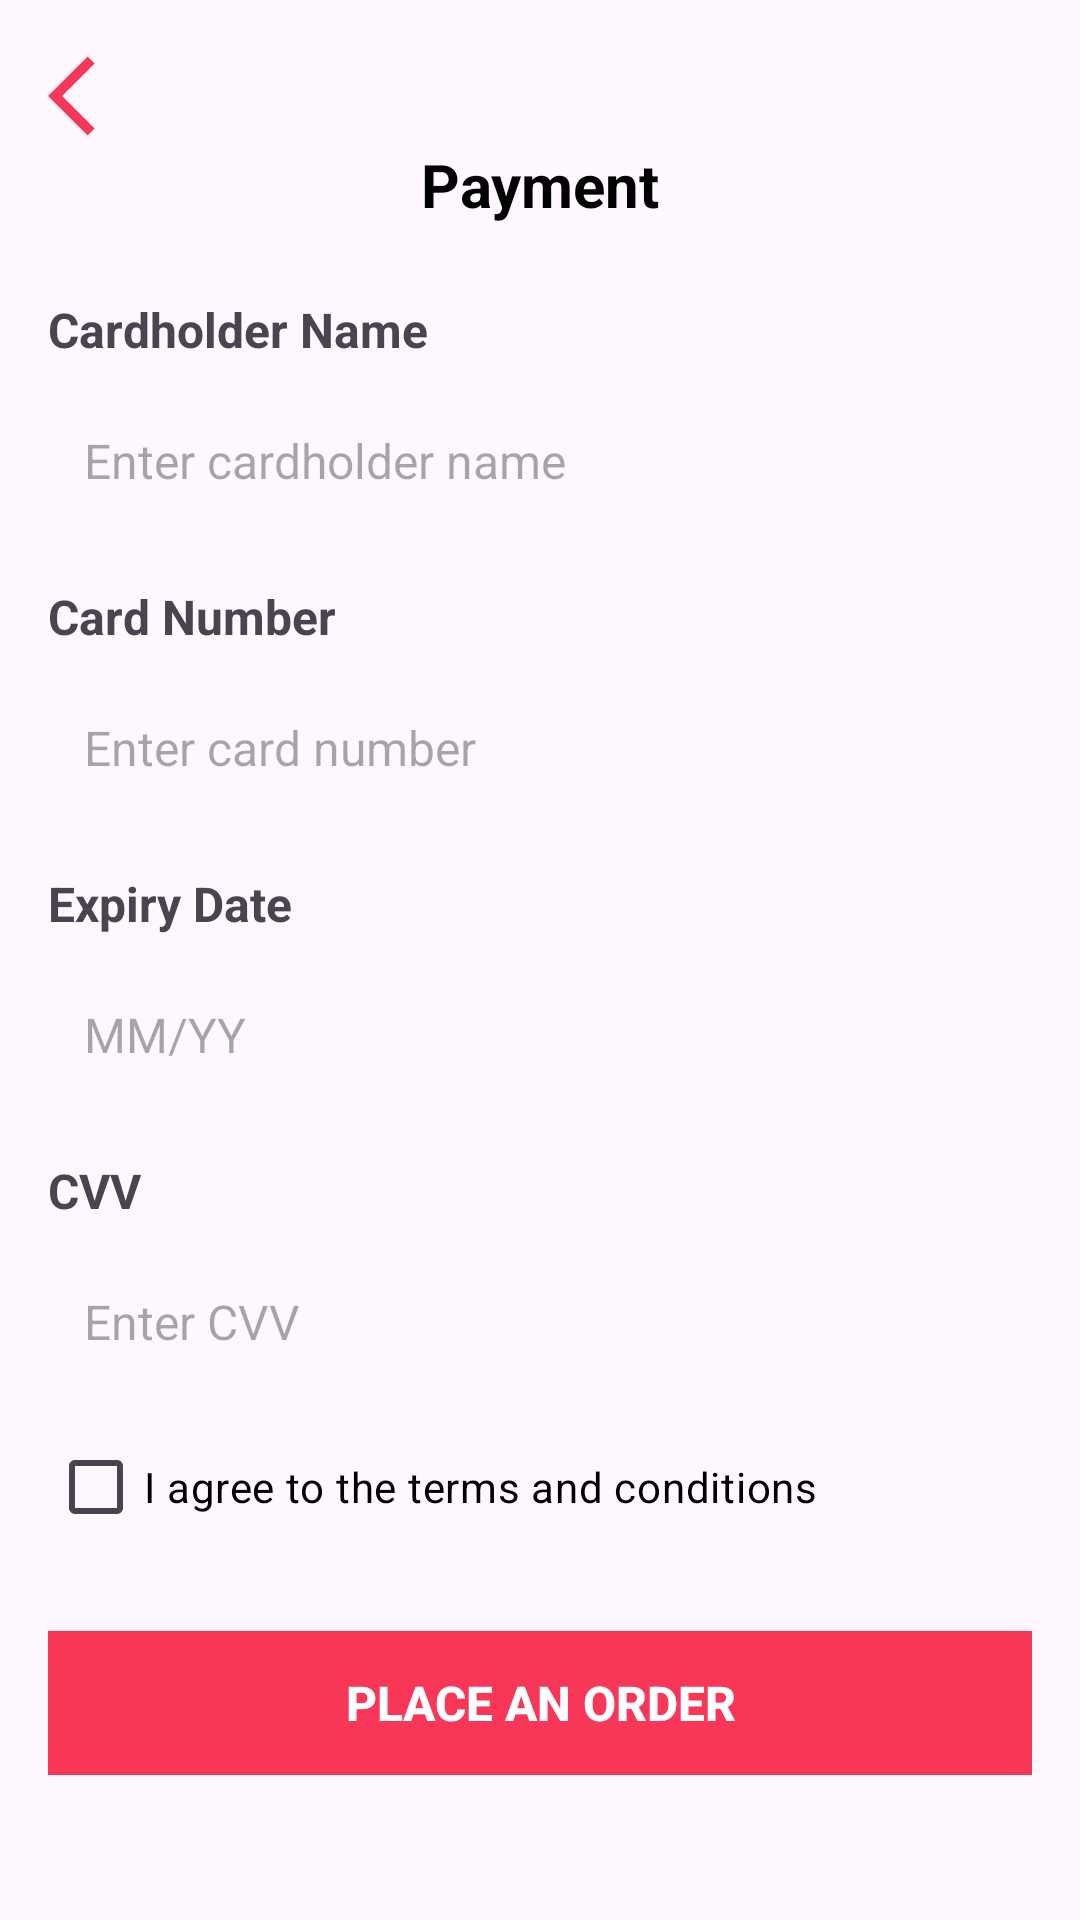

Layout XML and referenced resources for this Android screen:
<!-- AndroidManifest.xml: application theme Theme.ClothesShoppingApp -->
<!-- res/layout/activity_payment.xml -->
<?xml version="1.0" encoding="utf-8"?>
<ScrollView xmlns:android="http://schemas.android.com/apk/res/android"
    android:layout_width="match_parent"
    android:layout_height="match_parent"
    android:padding="16dp">

    <LinearLayout
        android:layout_width="match_parent"
        android:layout_height="wrap_content"
        android:orientation="vertical">

        
        <ImageView
            android:id="@+id/backButton"
            android:layout_width="32dp"
            android:layout_height="32dp"
            android:src="@drawable/ic_back_arrow" />

        
        <TextView
            android:layout_width="match_parent"
            android:layout_height="wrap_content"
            android:text="@string/payment"
            android:textSize="20sp"
            android:textStyle="bold"
            android:textColor="@color/black"
            android:gravity="center"
            android:layout_marginBottom="24dp" />

        
        <TextView
            android:layout_width="match_parent"
            android:layout_height="wrap_content"
            android:text="@string/cardholder_name"
            android:textSize="16sp"
            android:textStyle="bold"
            android:layout_marginBottom="8dp" />

        <EditText
            android:id="@+id/cardHolderName"
            android:layout_width="match_parent"
            android:layout_height="50dp"
            android:hint="@string/enter_cardholder_name"
            android:background="@drawable/input_field_background"
            android:padding="12dp"
            android:textColor="@color/black"
            android:textSize="16sp" />

        
        <TextView
            android:layout_width="match_parent"
            android:layout_height="wrap_content"
            android:text="@string/card_number"
            android:textSize="16sp"
            android:textStyle="bold"
            android:layout_marginTop="16dp"
            android:layout_marginBottom="8dp" />

        <EditText
            android:id="@+id/cardNumber"
            android:layout_width="match_parent"
            android:layout_height="50dp"
            android:hint="@string/enter_card_number"
            android:inputType="number"
            android:maxLength="16"
            android:background="@drawable/input_field_background"
            android:padding="12dp"
            android:textColor="@color/black"
            android:textSize="16sp" />

        
        <TextView
            android:layout_width="match_parent"
            android:layout_height="wrap_content"
            android:text="@string/expiry_date"
            android:textSize="16sp"
            android:textStyle="bold"
            android:layout_marginTop="16dp"
            android:layout_marginBottom="8dp" />

        <EditText
            android:id="@+id/expiryDate"
            android:layout_width="match_parent"
            android:layout_height="50dp"
            android:hint="@string/mm_yy"
            android:inputType="text"
            android:maxLength="5"
            android:background="@drawable/input_field_background"
            android:padding="12dp"
            android:textColor="@color/black"
            android:textSize="16sp" />

        
        <TextView
            android:layout_width="match_parent"
            android:layout_height="wrap_content"
            android:text="@string/cvv"
            android:textSize="16sp"
            android:textStyle="bold"
            android:layout_marginTop="16dp"
            android:layout_marginBottom="8dp" />

        <EditText
            android:id="@+id/cvv"
            android:layout_width="match_parent"
            android:layout_height="50dp"
            android:hint="@string/enter_cvv"
            android:inputType="number"
            android:maxLength="3"
            android:background="@drawable/input_field_background"
            android:padding="12dp"
            android:textColor="@color/black"
            android:textSize="16sp" />

        <CheckBox
            android:id="@+id/termsCheckbox"
            android:layout_width="wrap_content"
            android:layout_height="wrap_content"
            android:text="@string/i_agree_to_the_terms_and_conditions"
            android:textSize="14sp"
            android:textColor="@color/black"
            android:layout_marginTop="6dp"/>

        <TextView
            android:id="@+id/checkBoxError"
            android:layout_width="match_parent"
            android:layout_height="wrap_content"
            android:text="@string/please_agree_to_the_terms_and_conditions_to_proceed"
            android:textSize="14sp"
            android:visibility="gone"
            android:textColor="@color/radical_red"
            android:layout_marginTop="-6dp"
            android:paddingStart="8dp"/>

        
        <Button
            android:id="@+id/placeOrderButton"
            android:layout_width="match_parent"
            android:layout_height="wrap_content"
            android:text="@string/place_an_order"
            android:background="@color/radical_red"
            android:textColor="@android:color/white"
            android:textSize="16sp"
            android:textStyle="bold"
            android:layout_marginTop="24dp"
            android:padding="12dp" />
    </LinearLayout>
</ScrollView>
<!-- resources referenced by this layout -->
<resources>
  <color name="black">#000000</color>
  <color name="radical_red">#F83758</color>
  <!-- drawable ic_back_arrow (drawable) -->
  <vector xmlns:android="http://schemas.android.com/apk/res/android" android:autoMirrored="true" android:height="24dp" android:tint="#F83758" android:viewportHeight="24" android:viewportWidth="24" android:width="24dp">
        
      <path android:fillColor="@android:color/white" android:pathData="M11.67,3.87L9.9,2.1 0,12l9.9,9.9 1.77,-1.77L3.54,12z"/>
      
  </vector>
  <string name="card_number">Card Number</string>
  <string name="cardholder_name">Cardholder Name</string>
  <string name="cvv">CVV</string>
  <string name="enter_card_number">Enter card number</string>
  <string name="enter_cardholder_name">Enter cardholder name</string>
  <string name="enter_cvv">Enter CVV</string>
  <string name="expiry_date">Expiry Date</string>
  <string name="i_agree_to_the_terms_and_conditions">I agree to the terms and conditions</string>
  <string name="mm_yy">MM/YY</string>
  <string name="payment">Payment</string>
  <string name="place_an_order">Place an order</string>
  <string name="please_agree_to_the_terms_and_conditions_to_proceed">Please agree to the Terms and Conditions to proceed.</string>
  <style name="Theme.ClothesShoppingApp" parent="Base.Theme.ClothesShoppingApp" />
  <style name="Base.Theme.ClothesShoppingApp" parent="Theme.Material3.DayNight.NoActionBar">
          
           <item name="colorPrimary">@color/radical_red</item>
          <item name="colorPrimaryVariant">@color/radical_red</item>
          <item name="android:statusBarColor">@color/radical_red</item>
      </style>
</resources>
